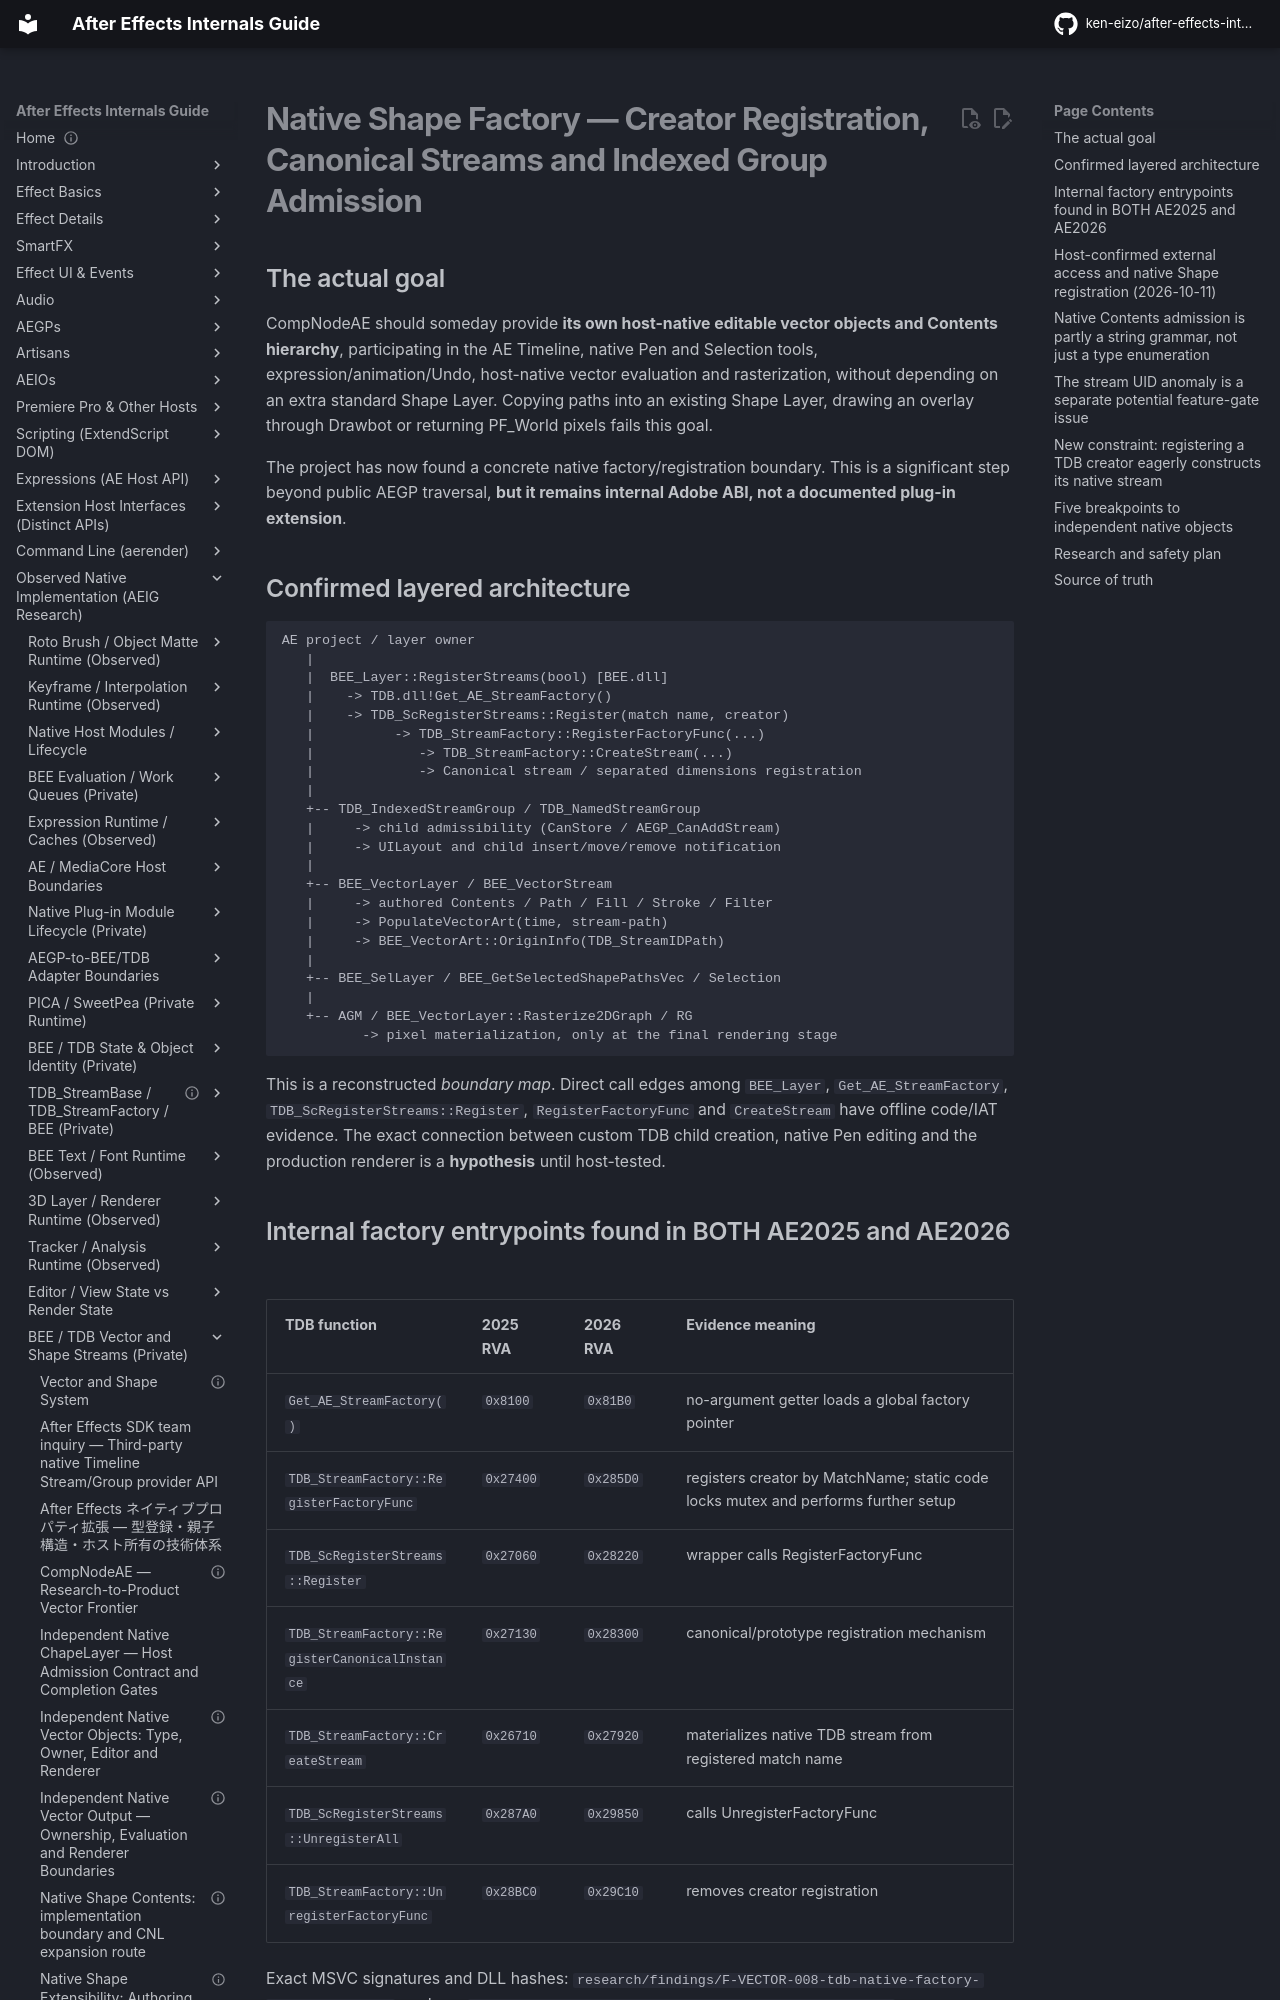

repository: ken-eizo/after-effects-internals-guide · page: vector-shape-system/native-stream-factory-and-schema/index.html · generator: mkdocs

---
status: research-active
last_verified: 2026-10-11
evidence: E0-G + E0-H + E2-X + E2-L + H
versions: AE2026 in-host/AE2025+2026 BEE+TDB runtime/SDK25.6
---

# Native Shape Factory — Creator Registration, Canonical Streams and Indexed Group Admission

## The actual goal

CompNodeAE should someday provide **its own host-native editable vector objects and Contents hierarchy**, participating in the AE Timeline, native Pen and Selection tools, expression/animation/Undo, host-native vector evaluation and rasterization, without depending on an extra standard Shape Layer. Copying paths into an existing Shape Layer, drawing an overlay through Drawbot or returning PF_World pixels fails this goal.

The project has now found a concrete native factory/registration boundary. This is a significant step beyond public AEGP traversal, **but it remains internal Adobe ABI, not a documented plug-in extension**.

## Confirmed layered architecture

```text
AE project / layer owner
   |
   |  BEE_Layer::RegisterStreams(bool) [BEE.dll]
   |    -> TDB.dll!Get_AE_StreamFactory()
   |    -> TDB_ScRegisterStreams::Register(match name, creator)
   |          -> TDB_StreamFactory::RegisterFactoryFunc(...)
   |             -> TDB_StreamFactory::CreateStream(...)
   |             -> Canonical stream / separated dimensions registration
   |
   +-- TDB_IndexedStreamGroup / TDB_NamedStreamGroup
   |     -> child admissibility (CanStore / AEGP_CanAddStream)
   |     -> UILayout and child insert/move/remove notification
   |
   +-- BEE_VectorLayer / BEE_VectorStream
   |     -> authored Contents / Path / Fill / Stroke / Filter
   |     -> PopulateVectorArt(time, stream-path)
   |     -> BEE_VectorArt::OriginInfo(TDB_StreamIDPath)
   |
   +-- BEE_SelLayer / BEE_GetSelectedShapePathsVec / Selection
   |
   +-- AGM / BEE_VectorLayer::Rasterize2DGraph / RG
          -> pixel materialization, only at the final rendering stage
```

This is a reconstructed *boundary map*. Direct call edges among `BEE_Layer`, `Get_AE_StreamFactory`, `TDB_ScRegisterStreams::Register`, `RegisterFactoryFunc` and `CreateStream` have offline code/IAT evidence. The exact connection between custom TDB child creation, native Pen editing and the production renderer is a **hypothesis** until host-tested.

## Internal factory entrypoints found in BOTH AE2025 and AE2026

| TDB function | 2025 RVA | 2026 RVA | Evidence meaning |
| --- | --- | --- | --- |
| `Get_AE_StreamFactory()` | `0x8100` | `0x81B0` | no-argument getter loads a global factory pointer |
| `TDB_StreamFactory::RegisterFactoryFunc` | `0x27400` | `0x285D0` | registers creator by MatchName; static code locks mutex and performs further setup |
| `TDB_ScRegisterStreams::Register` | `0x27060` | `0x28220` | wrapper calls RegisterFactoryFunc |
| `TDB_StreamFactory::RegisterCanonicalInstance` | `0x27130` | `0x28300` | canonical/prototype registration mechanism |
| `TDB_StreamFactory::CreateStream` | `0x26710` | `0x27920` | materializes native TDB stream from registered match name |
| `TDB_ScRegisterStreams::UnregisterAll` | `0x287A0` | `0x29850` | calls UnregisterFactoryFunc |
| `TDB_StreamFactory::UnregisterFactoryFunc` | `0x28BC0` | `0x29C10` | removes creator registration |

Exact MSVC signatures and DLL hashes: `research/findings/F-VECTOR-008-tdb-native-factory-registration.md`, and raw `datasets/ae-tdb-native-stream-factory-2025-2026.json`.

The register callback is a C++ `std::function` that returns `TDB_StreamBase*` and takes a `TDB_MatchName const&`, `TDB_StreamFactory*` and additional arguments. That is **not a stable C plug-in ABI**. It depends on private class layouts, compiler C++ ABI, allocator ownership, callback lifecycle, canonical stream ownership, and host shutdown sequencing. Merely discovering the function address does not solve those problems.
